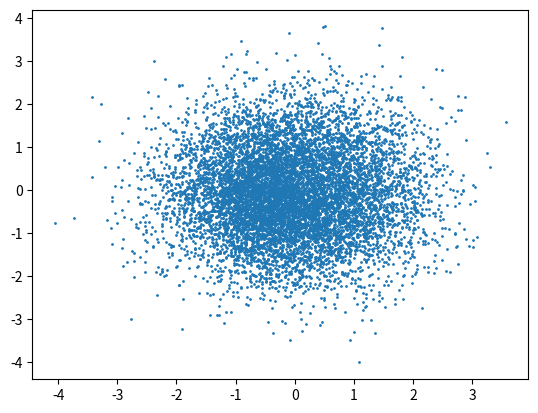

The script that saved this image: (Note: this script raises an exception after producing the figure.)
# -*- coding: utf-8 -*-
"""
Created on Mon Sep  3 18:11:00 2018

[redacted]
"""

### Load Packages
import numpy as np
from matplotlib import*
import matplotlib.pyplot as plt

def marsaglia(n,seed=778):
    np.random.seed(seed)
    u1=np.random.normal(0,1,n)
    u2=np.random.normal(0,1,n)
    v1=2*u1-1
    v2=2*u2-1

    normal=[]
    i=0
    while (i < n):
        if((v1[i]**2+v2[i]**2) < 1):
            w=v1[i]**2+v2[i]**2
            z1=v1[i]*np.sqrt(-2*np.log(w)/w)
            z2=v2[i]*np.sqrt(-2*np.log(w)/w)
            normal.append([z1,z2])
        i+=1
    return normal


normal_values = marsaglia(100000)

normal_values = np.array(normal_values)
x = normal_values[:,0]
y = normal_values[:,1]

plt.scatter(x,y,s=1)

sfsfsf
